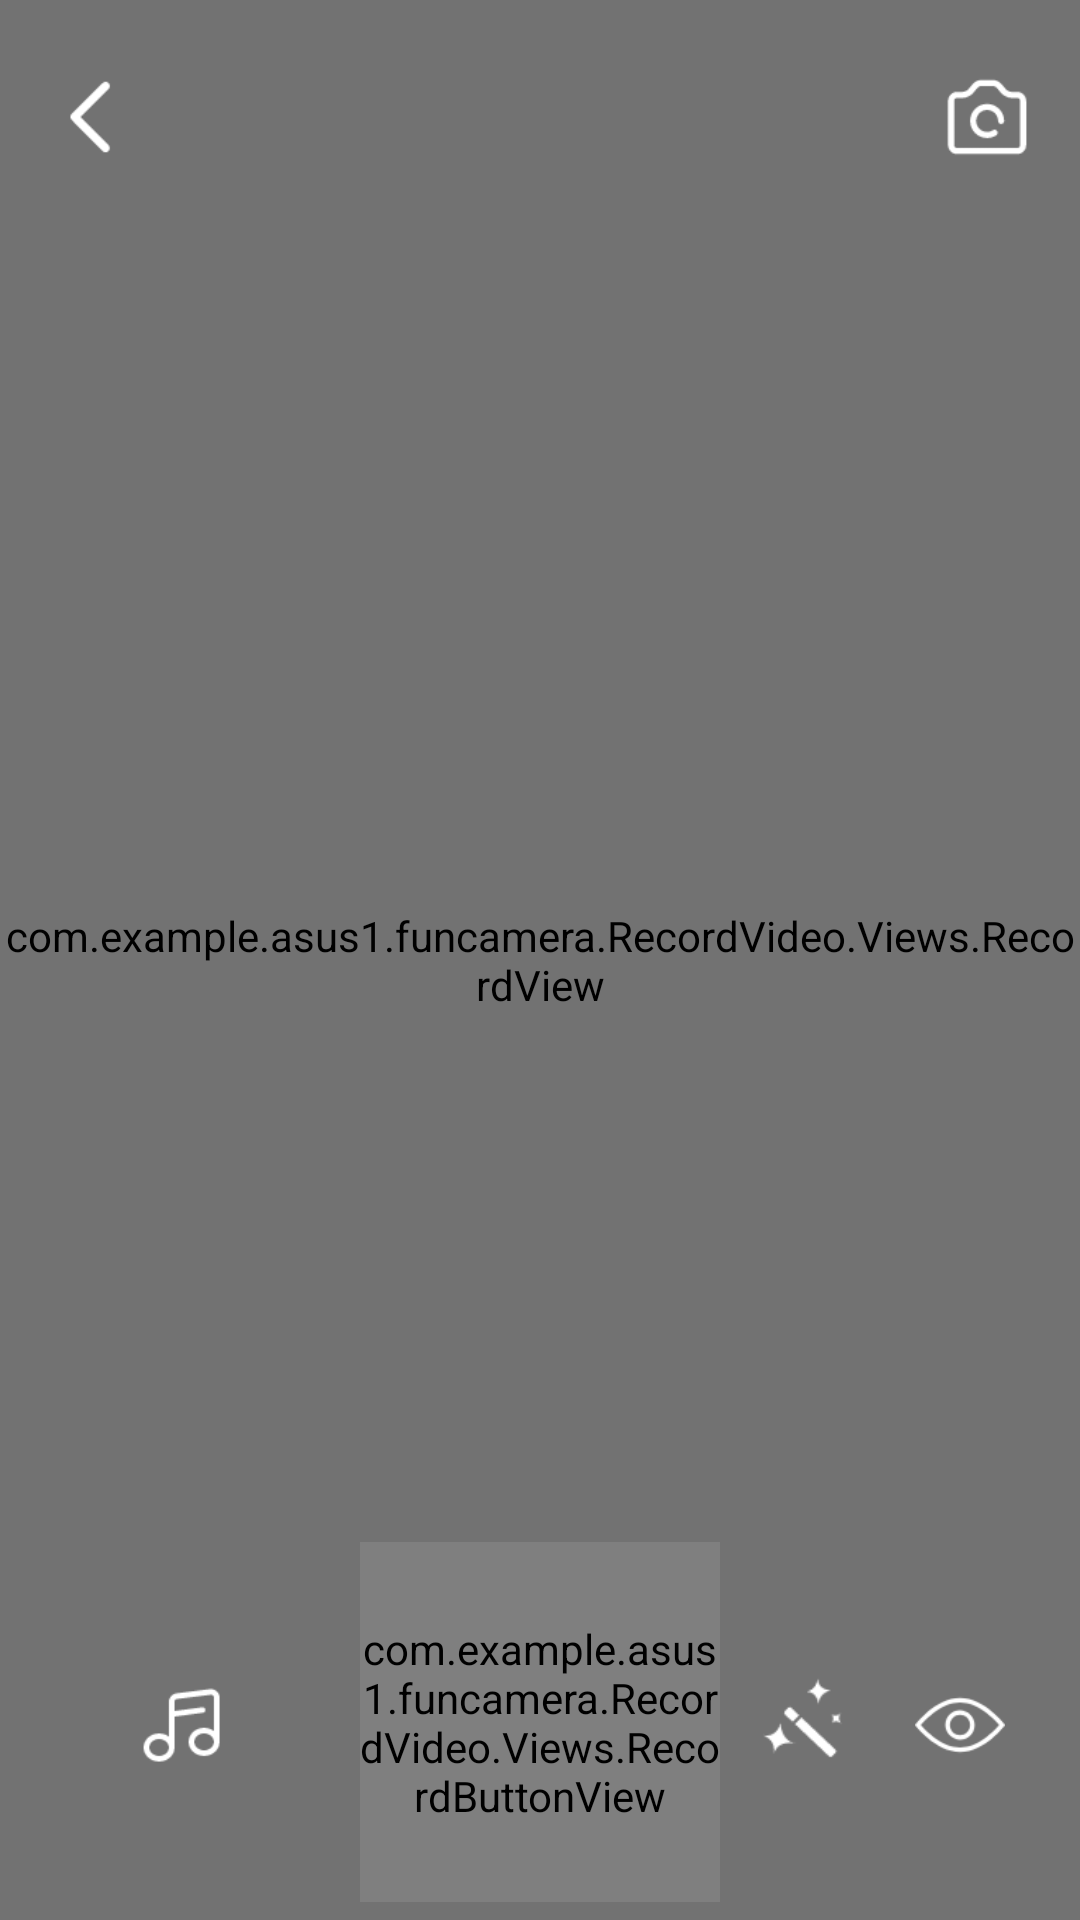

Write the Android layout XML for this screen, with the resource values it uses.
<!-- AndroidManifest.xml: application theme AppTheme -->
<!-- res/layout/activity_record.xml -->
<?xml version="1.0" encoding="utf-8"?>
<FrameLayout
    xmlns:android="http://schemas.android.com/apk/res/android"
    xmlns:app="http://schemas.android.com/apk/res-auto"
    xmlns:tools="http://schemas.android.com/tools"
    android:layout_width="match_parent"
    android:layout_height="match_parent"
    tools:context=".RecordVideo.Views.RecordActivtiy">

    <com.example.asus1.funcamera.RecordVideo.Views.RecordView
        android:layout_width="match_parent"
        android:layout_height="match_parent"
        android:id="@+id/view_display"
        />

    <RelativeLayout
        android:layout_width="match_parent"
        android:layout_height="match_parent"
        android:background="@color/half_white"
        android:paddingTop="24dp">

        <ImageView
            android:id="@+id/iv_back"
            android:layout_width="30dp"
            android:layout_height="30dp"
            android:layout_marginLeft="16dp"
            android:scaleType="centerCrop"
            android:src="@mipmap/ic_back" />

        <ImageView
            android:id="@+id/iv_camera"
            android:layout_width="30dp"
            android:layout_height="30dp"
            android:layout_alignParentEnd="true"
            android:layout_marginEnd="16dp"
            android:scaleType="centerCrop"
            android:src="@mipmap/ic_camera" />

        <com.example.asus1.funcamera.RecordVideo.Views.RecordButtonView
            android:id="@+id/view_record"
            android:layout_width="120dp"
            android:layout_height="120dp"
            android:layout_alignParentBottom="true"
            android:layout_centerInParent="true"
            android:layout_marginBottom="6dp" />

        <ImageView
            android:id="@+id/iv_filter"
            android:layout_width="35dp"
            android:layout_height="35dp"
            android:layout_alignParentBottom="true"
            android:layout_marginBottom="50dp"
            android:layout_toEndOf="@id/view_record"
            android:layout_marginLeft="10dp"
            android:scaleType="centerCrop"
            android:src="@mipmap/ic_filter" />

        <ImageView
            android:id="@+id/iv_see"
            android:layout_width="30dp"
            android:layout_height="30dp"
            android:layout_alignParentBottom="true"
            android:layout_marginBottom="50dp"
            android:layout_toEndOf="@id/iv_filter"
            android:scaleType="centerCrop"
            android:layout_marginLeft="20dp"
            android:src="@mipmap/ic_see" />

        <ImageView
            android:id="@+id/iv_music"
            android:layout_width="30dp"
            android:layout_height="30dp"
            android:layout_alignParentBottom="true"
            android:layout_marginBottom="50dp"
            android:layout_toEndOf="@+id/iv_back"
            android:scaleType="centerCrop"
            android:src="@mipmap/ic_music" />

    </RelativeLayout>


</FrameLayout>
<!-- resources referenced by this layout -->
<resources>
  <color name="half_white">#1A000000</color>
  <!-- mipmap ic_back: png bitmap (mipmap-xxhdpi, 514 bytes) -->
  <!-- mipmap ic_camera: png bitmap (mipmap-xxhdpi, 1174 bytes) -->
  <!-- mipmap ic_filter: png bitmap (mipmap-xxhdpi, 1011 bytes) -->
  <!-- mipmap ic_music: png bitmap (mipmap-xxhdpi, 979 bytes) -->
  <!-- mipmap ic_see: png bitmap (mipmap-xxhdpi, 1957 bytes) -->
  <style name="AppTheme" parent="Theme.AppCompat.Light.NoActionBar">
          
          <item name="colorPrimary">@color/colorPrimary</item>
          <item name="colorPrimaryDark">@color/colorPrimaryDark</item>
          <item name="colorAccent">@color/colorAccent</item>
          <item name="windowNoTitle">true</item>
  
      </style>
  <color name="colorPrimary">#FFFFFF</color>
  <color name="colorPrimaryDark">#FFFFFF</color>
  <color name="colorAccent">#40E0D0</color>
</resources>
